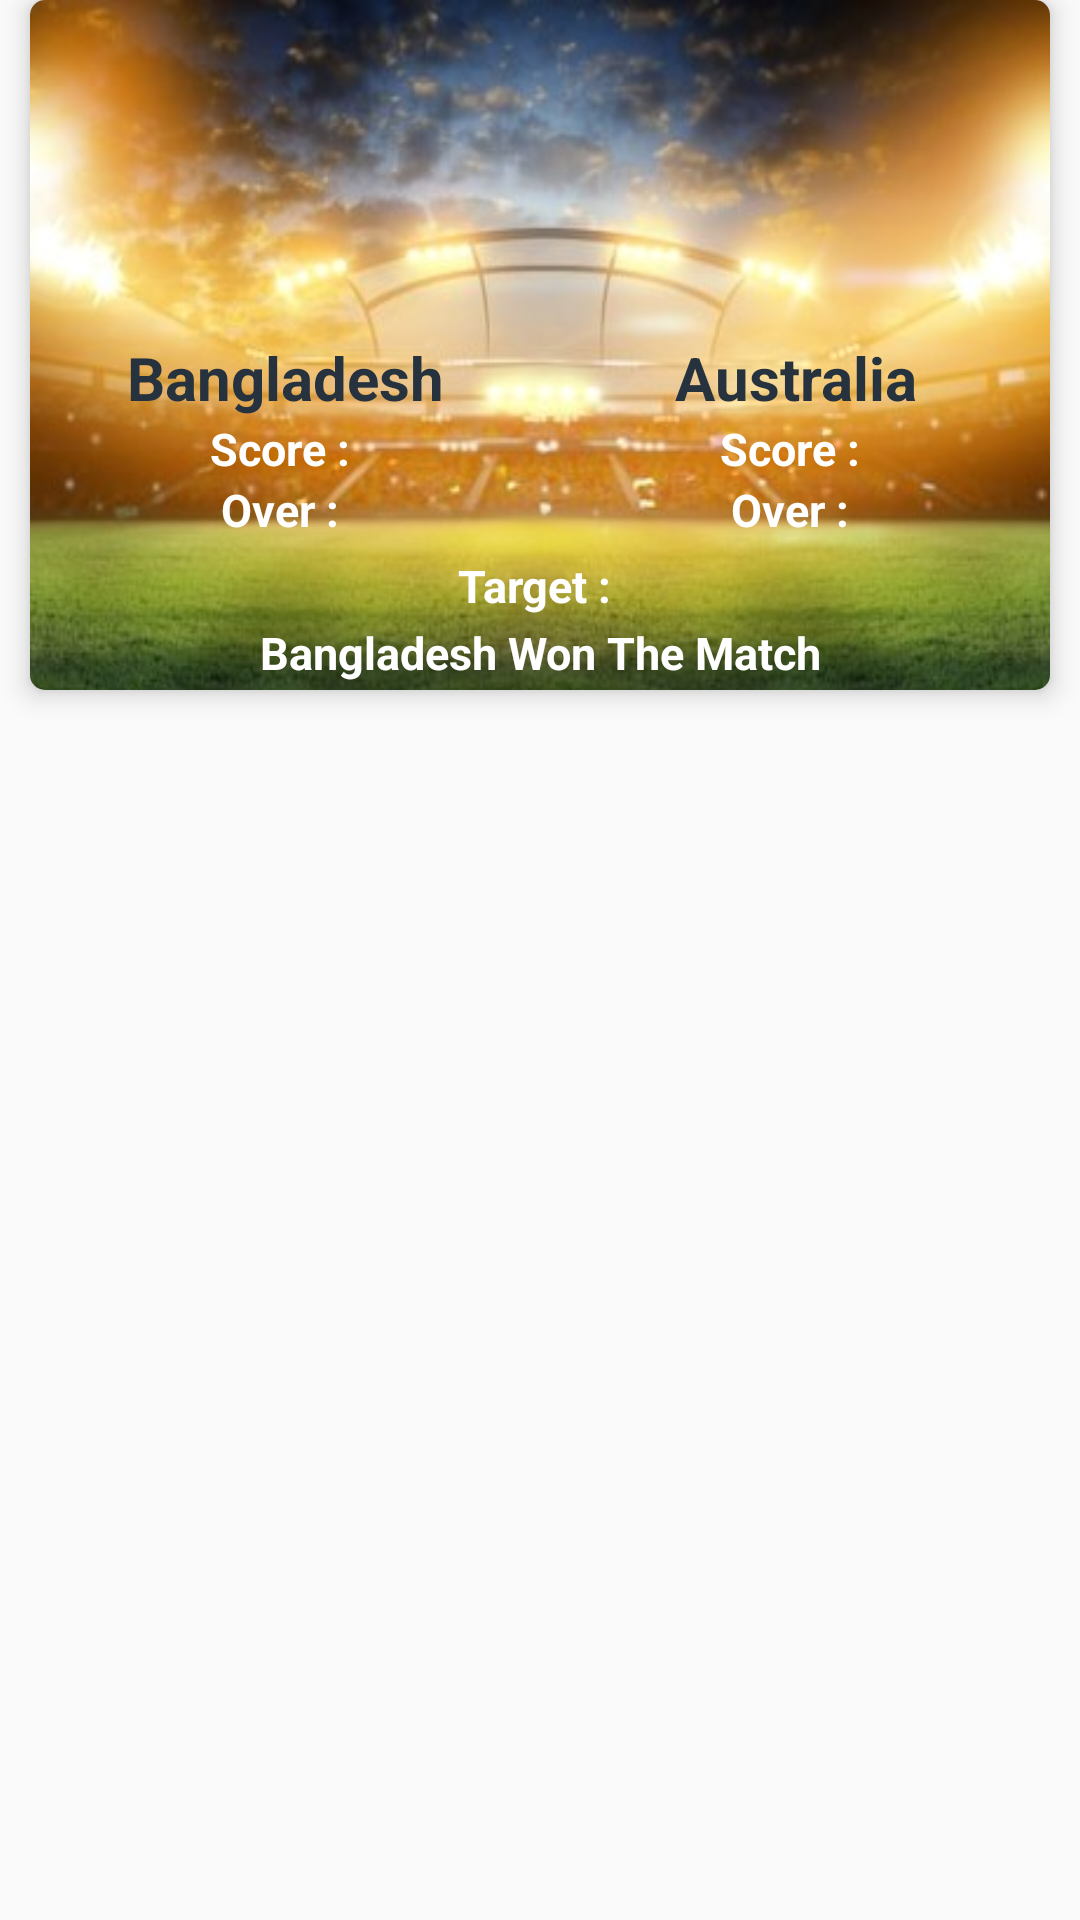

Produce the Android XML layout that renders to this screen, including the resource entries it uses.
<!-- AndroidManifest.xml: application theme AppTheme -->
<!-- res/layout/live_score_layout.xml -->
<?xml version="1.0" encoding="utf-8"?>

<LinearLayout xmlns:android="http://schemas.android.com/apk/res/android"
    xmlns:app="http://schemas.android.com/apk/res-auto"
    android:layout_width="match_parent"
    android:layout_height="wrap_content"
    android:layout_marginTop="5dp"
    android:layout_marginBottom="5dp"

    >

    <android.support.v7.widget.CardView
        android:layout_width="match_parent"
        android:layout_height="wrap_content"
        android:layout_marginLeft="10dp"
        android:layout_marginRight="10dp"
        app:cardCornerRadius="5dp"
        app:cardElevation="5dp">

        <LinearLayout

            android:layout_width="match_parent"
            android:layout_height="230dp"
            android:background="@drawable/scorebackground"
            android:gravity="center"
            android:orientation="vertical">

            <LinearLayout
                android:layout_width="match_parent"
                android:layout_height="wrap_content"
                android:orientation="horizontal">


                <LinearLayout
                    android:layout_width="0dp"
                    android:layout_height="wrap_content"
                    android:layout_weight="2"
                    android:orientation="vertical"

                    >

                    <ImageView
                        android:id="@+id/ivbatteam"
                        android:layout_marginTop="10dp"
                        android:layout_width="120dp"
                        android:layout_height="100dp"
                        android:layout_gravity="center"
                        android:src="@drawable/bd" />

                    <TextView
                        android:id="@+id/tvbatteamname"
                        android:layout_width="match_parent"
                        android:layout_height="wrap_content"
                        android:gravity="center"
                        android:text="Bangladesh"
                        android:textSize="20sp"
                        android:textColor="#26323D"
                        android:textStyle="bold"
                        />

                    <TextView
                        android:id="@+id/tvbatteamscore"
                        android:layout_width="match_parent"
                        android:layout_height="wrap_content"
                        android:gravity="center"
                        android:text="Score : "
                        android:textSize="15sp"
                        android:textColor="@color/whitecolor"
                        android:textStyle="bold" />

                    <TextView
                        android:id="@+id/tvbatteamover"
                        android:layout_width="match_parent"
                        android:layout_height="wrap_content"
                        android:gravity="center"
                        android:text="Over : "
                        android:textSize="15sp"
                        android:textColor="@color/whitecolor"
                        android:textStyle="bold" />

                </LinearLayout>

                <LinearLayout
                    android:layout_width="0dp"
                    android:layout_height="wrap_content"
                    android:layout_weight="2"
                    android:orientation="vertical">

                    <ImageView
                        android:id="@+id/ivbowlteam"
                        android:layout_width="120dp"
                        android:layout_marginTop="10dp"
                        android:layout_height="100dp"
                        android:layout_gravity="center"
                        android:src="@drawable/aus" />

                    <TextView
                        android:id="@+id/tvbowlteamname"
                        android:layout_width="match_parent"
                        android:layout_height="wrap_content"
                        android:gravity="center"
                        android:text="Australia"
                        android:textSize="20sp"
                        android:textColor="#26323D"
                        android:textStyle="bold" />

                    <TextView
                        android:id="@+id/tvbowlteamscore"
                        android:layout_width="match_parent"
                        android:layout_height="wrap_content"
                        android:gravity="center"
                        android:text="Score : "
                        android:textSize="15sp"
                        android:textColor="@color/whitecolor"
                        android:textStyle="bold" />

                    <TextView
                        android:id="@+id/tvbowlteamover"
                        android:layout_width="match_parent"
                        android:layout_height="wrap_content"
                        android:gravity="center"
                        android:text="Over : "
                        android:textSize="15sp"
                        android:textColor="@color/whitecolor"
                        android:textStyle="bold" />


                </LinearLayout>

            </LinearLayout>

            <TextView
                android:id="@+id/tvtarget"
                android:layout_width="match_parent"
                android:layout_height="wrap_content"
                android:layout_marginTop="5dp"
                android:gravity="center"
                android:text="Target : "
                android:textSize="15sp"
                android:textColor="@color/whitecolor"
                android:textStyle="bold" />

            <TextView
                android:id="@+id/tvstatus"
                android:layout_width="match_parent"
                android:layout_height="wrap_content"
                android:layout_marginTop="2dp"
                android:gravity="center"
                android:text="Bangladesh Won The Match"
                android:textSize="15sp"
                android:textColor="@color/whitecolor"
                android:textStyle="bold" />

        </LinearLayout>


    </android.support.v7.widget.CardView>

</LinearLayout>
<!-- resources referenced by this layout -->
<resources>
  <color name="whitecolor">#FFFFFF</color>
  <!-- drawable scorebackground: jpg bitmap (drawable, 26472 bytes) -->
  <style name="AppTheme" parent="Theme.AppCompat.Light.NoActionBar">
          
          <item name="colorPrimary">#00FFFFFF</item>
          <item name="colorPrimaryDark">@color/colorPrimaryDark</item>
          <item name="colorAccent">@color/colorAccent</item>
      </style>
  <color name="colorPrimaryDark">#00574B</color>
  <color name="colorAccent">#D81B60</color>
</resources>
